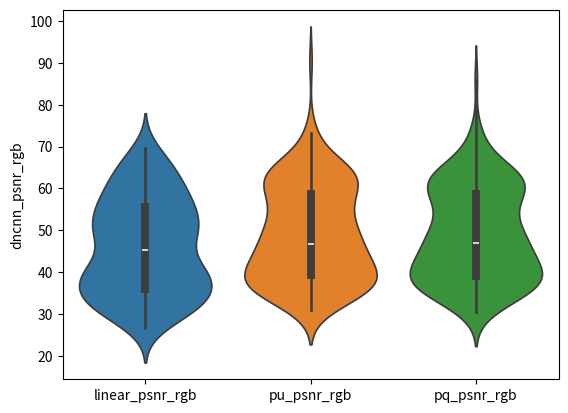
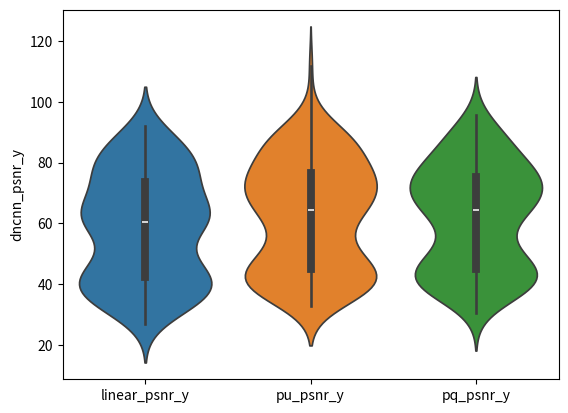
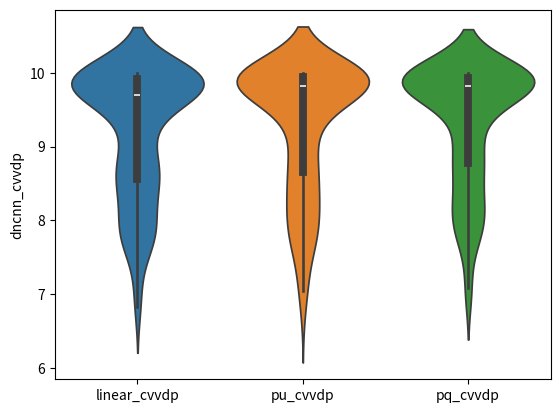
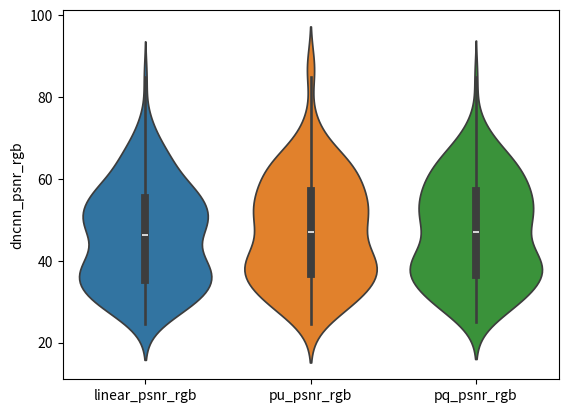
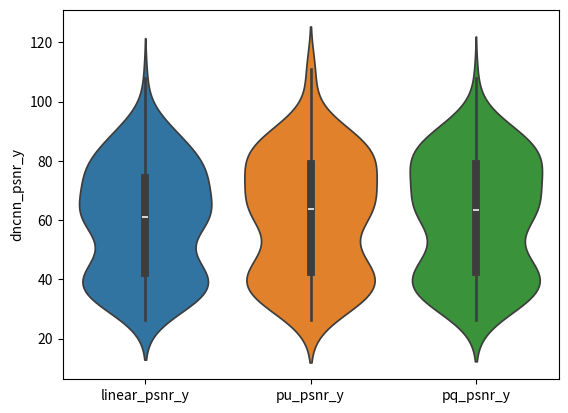
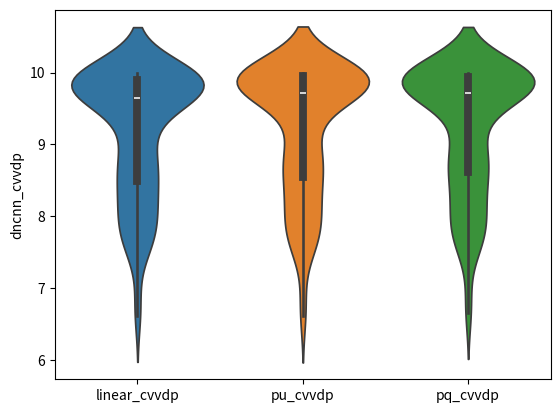

Source code (Python) for these figures, in order:
import scipy.stats as stats
import numpy as np
import seaborn as sns
import pandas as pd
import matplotlib.pyplot as plt



# ********************************************* sadnet *********************************************
if 1:
    navie_psnr_rgb= []
    linear_psnr_rgb= [66.1337, 62.3747, 62.6911, 62.6529, 58.8873, 59.1584, 58.9797, 62.306, 50.0359, 46.6873, 42.2211, 40.2672, 40.3083, 37.6754, 36.0331, 51.0278, 54.6794, 50.2943, 49.9778, 47.5315, 47.4745, 44.4625, 44.3173, 39.6857, 39.3624, 37.5711, 36.0652, 35.0688, 35.7219, 36.4844, 35.4856, 63.7409, 64.2554, 69.6576, 69.7233, 46.557, 42.6841, 42.0009, 41.7064, 59.7572, 59.2126, 62.69, 65.9516, 62.6797, 62.7064, 66.3686, 68.39, 31.9525, 34.0883, 30.6967, 29.1593, 32.9522, 32.8575, 31.797, 30.3538, 66.3032, 61.2062, 58.0915, 57.9527, 55.7365, 56.4045, 49.2303, 49.2202, 39.0727, 43.4779, 33.24, 31.2723, 34.3336, 34.4, 28.9669, 27.8362, 29.4773, 32.2169, 39.1127, 41.9975, 28.7102, 31.0876, 38.2137, 41.3387, 28.7267, 38.6836, 33.7944, 29.9452, 28.6842, 45.9498, 39.1097, 33.0014, 27.9124, 33.515, 34.1722, 33.0476, 26.6742, 34.0539, 34.4364, 34.2783, 38.0939, 36.7346, 33.4748, 32.1084, 41.9633, 39.9018, 39.9542, 41.0158, 43.7801, 54.4851, 49.5031, 49.552, 43.7023, 55.9792, 50.1385, 49.7497, 39.145, 46.5743, 59.8297, 65.9872, 34.5343, 38.219, 46.732, 49.281, 68.0969, 63.8265, 58.1161, 55.5451, 68.1688, 62.8469, 57.9031, 55.4218, 47.5051, 46.4442, 50.15, 50.9933, 47.1826, 46.1844, 50.0801, 51.0244, 55.969, 54.8115, 54.0649, 54.4301, 51.1289, 52.1353, 53.693, 54.2827, 30.4071, 36.1778, 35.0168, 33.6998, 30.3748, 38.5932, 38.8984, 37.7452, 55.5539, 51.6985, 53.04, 55.5514, 51.6974, 53.0414, 58.0915, 58.096, 52.0857, 51.7626, 58.3394, 42.3163, 39.4001, 38.6637, 42.0408, 39.1911, 38.5058]
    log_psnr_rg= []
    pu_psnr_rgb= [90.4258, 64.6282, 64.6693, 64.6693, 64.7097, 64.7285, 64.7276, 64.3422, 51.5447, 48.5109, 43.9204, 42.8499, 43.3755, 39.7231, 37.9129, 53.6231, 53.9699, 50.8662, 50.5784, 48.9527, 47.782, 45.4871, 45.42, 41.1431, 40.3613, 38.5036, 37.2328, 37.1015, 37.3739, 37.5978, 36.6979, 64.1383, 64.5671, 72.84, 72.9779, 46.8241, 43.0023, 42.3248, 42.0154, 60.2427, 59.7415, 63.4927, 66.9224, 62.8125, 62.8536, 66.7188, 68.8067, 32.7122, 35.9518, 32.0569, 31.005, 35.3145, 35.5621, 33.4949, 32.3935, 65.0812, 61.4966, 59.8912, 60.0169, 62.6017, 60.207, 58.6082, 58.682, 43.6317, 45.4185, 41.0937, 40.0131, 39.4263, 37.1438, 35.5907, 35.2406, 33.2581, 35.826, 42.0459, 46.0613, 32.2842, 34.2622, 40.5178, 44.4728, 37.254, 46.6308, 40.7381, 37.3237, 37.1315, 50.107, 44.8573, 40.2927, 33.43, 36.7522, 39.8361, 37.5719, 32.6837, 35.7778, 37.6969, 36.8049, 37.6252, 37.1939, 35.4578, 34.7717, 43.7472, 41.9969, 42.3151, 43.4518, 46.2363, 56.8387, 51.6227, 51.9801, 46.1249, 58.7781, 52.2485, 52.2332, 40.7062, 47.5716, 62.867, 73.2141, 35.6847, 39.8184, 48.6995, 51.8333, 68.5938, 64.5533, 58.7569, 56.0301, 68.5967, 63.2881, 58.3959, 55.8337, 50.3504, 49.0777, 51.0777, 51.4521, 50.2399, 48.9809, 51.042, 51.4516, 56.506, 56.9919, 56.7355, 57.384, 51.7693, 53.5259, 56.1914, 57.1372, 34.6884, 39.237, 37.8252, 37.0399, 33.0458, 39.7841, 40.402, 39.4634, 63.8091, 60.4096, 61.9697, 63.8091, 60.3941, 61.9476, 62.0823, 62.0937, 55.9686, 55.68, 63.6755, 46.4155, 46.0206, 45.2831, 46.1937, 45.7347, 45.0627]
    pq_psnr_rgb= [86.0785, 60.4452, 61.4275, 61.2545, 60.7649, 61.8046, 61.5347, 64.4819, 51.5933, 48.5845, 43.6263, 42.826, 43.4477, 39.6269, 37.7205, 54.1349, 53.1518, 50.4495, 50.188, 49.1204, 47.5822, 45.3684, 45.3047, 41.4139, 40.5276, 38.6011, 37.3302, 37.3391, 37.5674, 37.7013, 36.8048, 64.1383, 64.5671, 72.7795, 72.9154, 46.9892, 43.2285, 42.5488, 42.2224, 60.2502, 59.7349, 63.477, 66.8878, 62.8942, 62.8672, 66.6858, 68.7534, 35.1094, 36.4822, 32.6698, 31.9427, 35.3577, 35.2979, 33.7299, 32.8329, 63.6102, 60.7231, 59.5409, 59.7758, 63.2646, 60.4661, 58.4872, 58.5739, 44.2276, 45.4308, 40.8435, 39.7262, 40.3862, 37.4708, 35.647, 35.3208, 32.8695, 35.4977, 42.0736, 46.3427, 31.7092, 33.6666, 40.3989, 44.4451, 35.9614, 43.7998, 39.38, 36.2716, 36.7412, 50.4631, 43.4919, 41.9717, 31.4747, 38.3963, 40.9428, 38.4135, 30.4343, 36.6579, 37.7565, 37.1404, 39.048, 38.4641, 37.4637, 36.5314, 43.3522, 42.2198, 42.7773, 43.9498, 46.6158, 56.9108, 51.4612, 51.7659, 46.5522, 58.8317, 52.1956, 52.1814, 40.5502, 48.5686, 60.6483, 73.5779, 34.5693, 38.7555, 48.9554, 52.0811, 68.5973, 64.1878, 58.6206, 55.9181, 68.6487, 62.62, 58.0854, 55.6097, 50.0566, 48.1103, 49.5789, 51.642, 49.2947, 47.7898, 50.6443, 51.535, 56.5155, 56.9358, 56.707, 57.3394, 51.7608, 53.5116, 56.1355, 57.0535, 33.9224, 38.1903, 37.9102, 37.4261, 32.9819, 39.806, 40.3269, 39.3586, 65.1269, 61.5467, 63.2526, 65.1269, 61.5467, 63.2526, 62.7861, 62.8265, 57.078, 56.8059, 64.389, 46.9836, 46.3492, 45.6292, 46.7284, 46.0305, 45.3791]
    navie_psnr_y= []
    linear_psnr_y= [73.3635, 81.4155, 80.3826, 78.0358, 67.7263, 69.6938, 68.9987, 73.3737, 71.77, 52.0586, 45.8387, 47.3353, 49.3458, 43.1854, 40.7159, 73.9756, 77.4686, 71.7551, 71.4126, 68.0417, 69.4724, 58.9672, 58.029, 62.6334, 62.3101, 60.5188, 59.0129, 58.0155, 58.6696, 59.4322, 58.4333, 86.6803, 87.2031, 92.1368, 92.1957, 69.5045, 65.6318, 64.9418, 64.6477, 82.695, 82.1509, 85.6297, 88.8943, 85.627, 85.6541, 89.3163, 91.3333, 34.7557, 41.4145, 33.8985, 31.2926, 38.9064, 44.4507, 37.6091, 33.7165, 84.7736, 83.9193, 81.0392, 80.9005, 59.4219, 60.6706, 52.0486, 52.0546, 41.863, 47.5656, 37.8652, 36.4274, 36.3026, 36.8985, 31.1213, 30.2495, 35.1967, 42.8157, 59.3022, 60.6832, 34.7038, 41.5715, 60.1874, 63.2399, 31.5681, 49.2017, 36.9839, 32.349, 30.9049, 61.55, 45.5952, 36.5762, 28.1676, 42.2641, 43.5852, 37.1858, 26.9737, 37.2332, 36.6156, 36.4096, 42.8439, 42.2196, 36.038, 33.8544, 51.4374, 51.6223, 52.7813, 53.3255, 46.4543, 67.8578, 62.1963, 61.0788, 46.3479, 67.7316, 62.696, 61.2281, 44.4596, 52.9517, 65.5385, 70.9888, 38.1362, 42.2511, 51.202, 53.7538, 86.2469, 86.7542, 80.0365, 77.8977, 89.6222, 85.771, 78.8501, 77.5033, 65.5584, 62.9049, 65.2712, 68.9095, 61.0852, 59.5852, 64.3783, 70.6434, 78.9137, 77.7491, 77.0019, 77.3669, 74.0606, 75.0612, 76.6199, 77.2126, 32.2362, 39.629, 37.0117, 35.0956, 33.2123, 43.1781, 43.4388, 42.7029, 64.5989, 60.4734, 61.8157, 64.5988, 60.4733, 61.8157, 81.0392, 81.0437, 75.0334, 74.7103, 81.2872, 43.8496, 41.5628, 40.9142, 43.623, 41.3438, 40.7452]
    log_psnr_y= []
    pu_psnr_y= [111.8217, 87.5759, 87.617, 87.617, 87.6566, 87.6743, 87.6727, 78.7569, 74.4924, 54.5723, 48.9383, 49.4555, 53.2815, 44.9403, 42.7258, 76.5709, 76.916, 73.7294, 73.446, 71.8702, 70.666, 64.7392, 64.4487, 64.0909, 63.309, 61.4513, 60.1805, 60.0479, 60.3216, 60.5456, 59.6456, 87.0827, 87.5148, 95.7877, 95.9256, 69.7717, 65.9501, 65.2715, 64.9622, 83.1864, 82.6849, 86.4371, 89.8701, 85.7598, 85.8013, 89.6665, 91.7544, 35.8859, 42.5216, 36.7373, 34.3551, 41.4526, 48.1369, 40.1459, 36.9694, 72.9494, 69.8531, 72.6494, 75.9081, 64.7868, 63.9644, 63.3882, 63.5797, 46.6601, 49.531, 42.9867, 41.5822, 42.5355, 40.3845, 37.4824, 36.9128, 38.4672, 46.2552, 64.0717, 67.2273, 37.7325, 44.7058, 63.2755, 67.2943, 39.6698, 55.5541, 42.1952, 38.1857, 39.1645, 72.3403, 48.3519, 41.3362, 33.6118, 40.2256, 49.0168, 39.3176, 32.8148, 37.0599, 38.8779, 37.6277, 41.919, 41.6893, 37.9249, 36.6615, 56.7305, 56.1022, 56.3543, 57.0774, 47.9287, 76.2679, 68.0696, 68.002, 47.806, 77.2192, 68.1576, 67.4755, 45.3512, 54.8939, 75.2057, 89.5212, 38.8186, 43.2758, 53.0332, 56.7528, 91.5382, 87.4925, 81.6844, 78.9658, 91.5438, 86.2303, 81.337, 78.7765, 73.2771, 71.9007, 73.0618, 73.3594, 68.3675, 68.1424, 72.8836, 73.3591, 79.4523, 79.9393, 79.6813, 80.3295, 74.7079, 76.4617, 79.1278, 80.0792, 36.6504, 42.3414, 39.7828, 38.5375, 35.7267, 44.6051, 46.0118, 45.1207, 72.74, 68.5244, 70.0727, 72.74, 68.5186, 70.0643, 85.03, 85.0414, 78.9163, 78.6277, 86.6232, 48.0147, 47.7607, 47.2242, 47.8345, 47.5273, 47.0483]
    pq_psnr_y= [92.2956, 74.906, 78.8072, 75.3781, 75.0067, 78.7825, 75.0543, 78.7813, 74.5411, 54.5694, 48.945, 49.4375, 53.2791, 44.8505, 42.645, 77.0826, 76.0984, 73.3222, 73.0642, 71.7813, 70.469, 64.8114, 64.5171, 64.3616, 63.4753, 61.5488, 60.2779, 60.2854, 60.5151, 60.649, 59.7525, 87.0827, 87.5148, 95.6745, 95.8088, 69.9368, 66.1762, 65.4959, 65.1695, 83.1939, 82.6782, 86.4214, 89.8355, 85.8415, 85.815, 89.6335, 91.7011, 38.8208, 44.1156, 38.1799, 36.1936, 41.0192, 47.4497, 40.7712, 37.6748, 68.1595, 66.837, 69.8194, 72.3796, 64.9828, 63.9854, 63.2807, 63.4664, 47.0058, 49.2136, 42.4307, 41.0125, 43.4595, 39.8183, 37.0479, 36.5529, 36.7555, 44.6411, 64.1708, 67.5379, 35.9159, 42.5341, 63.1488, 67.2631, 37.301, 55.0826, 41.1296, 36.9533, 37.4135, 72.8415, 49.0865, 44.3188, 31.6064, 44.6021, 50.0292, 40.1665, 30.4854, 38.6973, 38.8927, 38.1675, 45.2891, 45.0255, 41.0204, 39.3488, 54.8638, 56.3265, 57.3284, 58.0246, 48.1556, 75.8657, 68.0119, 67.7228, 47.9287, 76.6159, 68.1982, 67.1034, 45.4164, 56.9204, 66.9297, 89.6453, 37.9739, 42.6035, 53.2258, 56.645, 91.545, 87.1288, 81.5608, 78.8605, 91.5964, 85.5631, 81.0269, 78.5528, 73.0037, 71.0567, 71.8217, 73.5086, 72.2398, 70.7303, 72.7041, 73.4246, 79.4618, 79.8832, 79.6517, 80.2837, 74.6994, 76.4474, 79.0718, 79.921, 37.3594, 42.7728, 40.8918, 39.9364, 35.5963, 44.584, 45.2399, 44.4379, 72.0745, 68.2181, 70.0378, 72.0745, 68.2181, 70.0378, 85.7338, 85.7742, 80.0258, 79.7536, 87.3367, 48.787, 47.998, 47.5124, 48.5585, 47.7319, 47.2995]
    navie_cvvdp= []
    linear_cvvdp= [9.907, 9.9672, 9.9573, 9.9473, 9.8809, 9.8577, 9.8913, 9.8748, 9.8874, 9.9171, 9.1828, 8.7701, 8.7901, 9.0154, 8.344, 8.0151, 9.8331, 9.9143, 9.899, 9.8952, 9.8192, 9.8892, 9.6307, 9.5881, 9.7863, 9.8196, 9.8319, 9.8125, 9.6912, 9.7303, 9.7903, 9.786, 9.9896, 9.9904, 9.9958, 9.996, 9.9053, 9.8642, 9.855, 9.8528, 9.9812, 9.9795, 9.9872, 9.9929, 9.9861, 9.9862, 9.9916, 9.9939, 7.7599, 8.5434, 7.7518, 7.368, 8.0326, 8.7081, 8.0787, 7.63, 9.9693, 9.9696, 9.96, 9.9606, 9.5874, 9.6078, 9.3654, 9.3656, 8.4165, 8.7964, 7.9338, 7.7613, 7.753, 8.0592, 7.0629, 6.8771, 8.0668, 8.8305, 9.674, 9.6999, 7.9076, 8.6843, 9.6983, 9.7902, 7.7413, 9.2649, 8.3479, 7.8361, 7.8527, 9.6841, 8.9077, 8.4456, 7.5112, 8.5738, 8.7643, 8.3435, 6.9199, 7.6929, 7.7083, 7.6433, 8.5673, 8.5054, 8.0673, 7.8789, 9.2714, 9.2087, 9.25, 9.2621, 8.7745, 9.8131, 9.6458, 9.6392, 8.7612, 9.8128, 9.651, 9.6367, 8.7271, 9.3066, 9.79, 9.8908, 7.8022, 8.1625, 9.0231, 9.235, 9.9769, 9.984, 9.9547, 9.9422, 9.9891, 9.9849, 9.9351, 9.9341, 9.8147, 9.7704, 9.7985, 9.8361, 9.718, 9.6862, 9.7871, 9.8576, 9.9667, 9.9705, 9.9675, 9.9692, 9.9481, 9.9562, 9.9638, 9.9669, 7.5564, 8.4273, 8.0907, 7.9228, 6.8278, 8.407, 8.6125, 8.4831, 9.8018, 9.7189, 9.7449, 9.8018, 9.7189, 9.7449, 9.9511, 9.9508, 9.9987, 9.915, 9.9121, 9.9333, 8.875, 8.6236, 8.5597, 8.8527, 8.5974, 8.5385]
    log_cvvdp= []
    pu_cvvdp= [9.9997, 9.9884, 9.9884, 9.9884, 9.9228, 9.9885, 9.9885, 9.9885, 9.8909, 9.9493, 9.2227, 8.8249, 8.8163, 9.1199, 8.3831, 8.0589, 9.899, 9.8967, 9.8963, 9.8952, 9.8973, 9.8903, 9.7121, 9.6999, 9.8595, 9.8672, 9.8538, 9.8343, 9.8029, 9.8225, 9.842, 9.8271, 9.9897, 9.9904, 9.9973, 9.9976, 9.9129, 9.8755, 9.8658, 9.8622, 9.9813, 9.9792, 9.9866, 9.9921, 9.9859, 9.9856, 9.9909, 9.9934, 7.6731, 8.5443, 7.6577, 7.2129, 8.3323, 9.1305, 8.175, 7.6603, 9.9078, 9.8862, 9.9144, 9.9371, 9.6199, 9.6278, 9.6018, 9.6019, 8.7637, 8.8778, 8.0789, 7.9281, 8.3997, 7.913, 7.1859, 7.0601, 8.3178, 8.9109, 9.7369, 9.7939, 8.1453, 8.7979, 9.7381, 9.8561, 7.7849, 9.4338, 8.3467, 7.7004, 7.6965, 9.9374, 8.9686, 8.2481, 7.0982, 8.1377, 9.0135, 8.0532, 6.7036, 7.5, 7.9531, 7.6629, 8.5135, 8.5552, 7.9576, 7.7121, 9.5448, 9.6168, 9.5983, 9.6148, 8.7451, 9.933, 9.834, 9.813, 8.7296, 9.9384, 9.8342, 9.7861, 8.6402, 9.2405, 9.8631, 9.9845, 7.7913, 8.168, 9.0345, 9.273, 9.9909, 9.9848, 9.9659, 9.9468, 9.9909, 9.9839, 9.9655, 9.9471, 9.9087, 9.8996, 9.8654, 9.8656, 9.7372, 9.7431, 9.862, 9.8659, 9.9638, 9.9717, 9.9707, 9.9733, 9.9464, 9.9563, 9.9667, 9.9709, 7.5445, 8.4523, 8.1281, 7.9449, 7.0443, 8.5155, 8.7271, 8.5967, 9.9229, 9.8876, 9.9001, 9.9229, 9.8876, 9.9001, 9.9866, 9.9866, 10.0, 9.9669, 9.9653, 9.9861, 9.4096, 9.4374, 9.4324, 9.4016, 9.4268, 9.4258]
    pq_cvvdp= [9.9826, 9.9241, 9.947, 9.9169, 10.0, 9.9269, 9.9521, 9.9112, 9.8909, 9.9417, 9.2254, 8.8276, 8.8177, 9.1159, 8.366, 8.047, 9.9318, 9.8625, 9.8627, 9.8619, 9.917, 9.8703, 9.7176, 9.7045, 9.8667, 9.8749, 9.858, 9.8393, 9.814, 9.8331, 9.8471, 9.8324, 9.9897, 9.9904, 9.9973, 9.9976, 9.9162, 9.8816, 9.8711, 9.8662, 9.9814, 9.9792, 9.9865, 9.9921, 9.9862, 9.9857, 9.9909, 9.9934, 7.9413, 8.7296, 7.8616, 7.4511, 8.2788, 9.0463, 8.2767, 7.7995, 9.8693, 9.8559, 9.8855, 9.9108, 9.6206, 9.6279, 9.6016, 9.6016, 8.7902, 8.8814, 8.018, 7.8695, 8.4386, 7.8204, 7.0918, 6.9776, 8.2657, 9.0235, 9.7429, 9.8054, 8.0774, 8.8557, 9.7345, 9.8415, 7.9752, 9.6709, 8.4405, 8.0196, 8.1162, 9.9396, 9.0771, 8.7825, 7.525, 8.5352, 9.0493, 8.3395, 7.0394, 7.7914, 7.9566, 7.7926, 8.8695, 8.8796, 8.2657, 8.0578, 9.3545, 9.5792, 9.6535, 9.672, 8.771, 9.9353, 9.8335, 9.7939, 8.7497, 9.9391, 9.8371, 9.7636, 8.7937, 9.3589, 9.6924, 9.9845, 7.7431, 8.1318, 9.0446, 9.2602, 9.9909, 9.9789, 9.9647, 9.951, 9.991, 9.9748, 9.9617, 9.9478, 9.8823, 9.8248, 9.8232, 9.864, 9.8497, 9.8206, 9.8488, 9.8631, 9.966, 9.9724, 9.9716, 9.9742, 9.9473, 9.9569, 9.9671, 9.9708, 7.6374, 8.4977, 8.1708, 7.9905, 6.9791, 8.4922, 8.6977, 8.5578, 9.9184, 9.8843, 9.8989, 9.9184, 9.8843, 9.8989, 9.9886, 9.9886, 10.0, 9.9759, 9.9751, 9.9883, 9.4923, 9.4556, 9.4497, 9.4813, 9.4439, 9.4416]


    # print(len(linear_psnr_rgb), len(pu_psnr_rgb), len(pq_psnr_rgb))

    # Perform t-test
    t_statistic, p_value = stats.ttest_ind(linear_psnr_rgb, pq_psnr_rgb)
    print('t statistic:', t_statistic)
    print('p value:', p_value)

    navie_psnr_rgb = np.array(navie_psnr_rgb)
    linear_psnr_rgb = np.array(linear_psnr_rgb)
    pu_psnr_rgb = np.array(pu_psnr_rgb)
    pq_psnr_rgb = np.array(pq_psnr_rgb)
    print(np.mean(linear_psnr_rgb), np.mean(pu_psnr_rgb), np.mean(pq_psnr_rgb))
    psnr_rgb_df = pd.DataFrame({'linear_psnr_rgb': linear_psnr_rgb, 'pu_psnr_rgb': pu_psnr_rgb, 'pq_psnr_rgb': pq_psnr_rgb})


    navie_psnr_y = np.array(navie_psnr_y)
    linear_psnr_y = np.array(linear_psnr_y)
    pu_psnr_y = np.array(pu_psnr_y)
    pq_psnr_y = np.array(pq_psnr_y)
    print(np.mean(linear_psnr_y), np.mean(pu_psnr_y), np.mean(pq_psnr_y))
    psnr_y_df = pd.DataFrame({ 'linear_psnr_y': linear_psnr_y, 'pu_psnr_y': pu_psnr_y, 'pq_psnr_y': pq_psnr_y})

    navie_cvvdp = np.array(navie_cvvdp)
    linear_cvvdp = np.array(linear_cvvdp)
    pu_cvvdp = np.array(pu_cvvdp)
    pq_cvvdp = np.array(pq_cvvdp)
    print(np.mean(linear_cvvdp), np.mean(pu_cvvdp), np.mean(pq_cvvdp))
    cvvdp_df = pd.DataFrame({'linear_cvvdp': linear_cvvdp, 'pu_cvvdp': pu_cvvdp, 'pq_cvvdp': pq_cvvdp})


    sns.violinplot(data=psnr_rgb_df)
    plt.ylabel('dncnn_psnr_rgb')
    plt.savefig('dncnn_psnr_rgb.png')
    plt.clf()

    sns.violinplot(data=psnr_y_df)
    plt.ylabel('dncnn_psnr_y')
    plt.savefig('dncnn_psnr_y.png')
    plt.clf()

    sns.violinplot(data=cvvdp_df)
    plt.ylabel('dncnn_cvvdp')
    plt.savefig('dncnn_cvvdp.png')
    plt.clf()

# ********************************************* dncnn *********************************************
if 1:
    navie_psnr_rgb= []
    linear_psnr_rgb= [52.0862, 53.1603, 53.6362, 53.284, 47.0247, 47.5768, 47.5879, 47.4896, 64.4414, 50.1434, 47.724, 43.5749, 42.7149, 43.1254, 39.4738, 37.6752, 50.724, 54.6881, 51.1982, 50.8934, 47.7364, 47.9437, 45.5775, 45.5092, 38.8072, 38.4697, 36.5685, 34.9316, 33.9772, 34.6701, 35.4747, 34.37, 64.1383, 64.5671, 72.84, 72.9779, 46.2247, 42.3475, 41.6976, 41.4554, 60.2427, 59.7282, 63.477, 66.9224, 62.826, 62.84, 66.6858, 68.7534, 32.1425, 35.0221, 30.6763, 28.7189, 34.059, 34.1414, 32.2707, 30.2564, 66.5023, 61.189, 58.0779, 57.9483, 61.5771, 58.8861, 56.1087, 56.0994, 37.4827, 42.2749, 29.8559, 27.6874, 32.4116, 31.7002, 25.794, 24.5683, 27.5912, 29.6884, 36.1454, 38.8371, 26.8992, 28.8988, 35.4985, 38.4361, 27.575, 38.5743, 32.9128, 28.8264, 27.4702, 47.6401, 38.614, 31.8963, 27.2037, 31.6347, 32.2693, 31.6604, 25.9891, 33.0689, 33.4567, 33.3395, 40.4014, 37.5637, 33.2894, 31.7374, 42.0891, 39.4156, 39.1839, 40.2987, 46.8052, 55.3961, 49.7058, 50.0612, 46.7255, 57.0949, 50.2649, 50.3611, 39.7353, 48.6061, 64.9085, 73.4199, 34.4661, 38.6318, 49.3577, 53.4661, 68.5973, 64.5144, 58.7728, 56.0357, 68.5973, 63.5359, 58.4896, 55.8827, 46.4219, 45.604, 49.6322, 50.3804, 46.413, 45.5962, 49.4056, 50.1253, 56.4997, 56.9638, 56.6865, 57.3271, 51.7682, 53.5101, 56.1452, 57.0798, 29.2256, 35.1429, 33.9651, 32.5153, 29.3727, 38.1057, 38.4853, 37.2542, 54.866, 51.0547, 52.4273, 54.866, 51.0547, 52.4273, 56.2569, 56.2659, 84.8812, 50.3911, 50.0212, 56.7089, 41.7614, 38.6702, 38.0077, 41.4803, 38.4659, 37.8524]
    log_psnr_rg= []
    pu_psnr_rgb= [87.8915, 63.2825, 63.2976, 63.2976, 87.8915, 63.2825, 63.2952, 63.2952, 64.4225, 50.3703, 47.9048, 43.5993, 42.7534, 43.1968, 39.5134, 37.688, 54.2348, 53.5876, 50.6813, 50.4098, 49.153, 47.6907, 45.4356, 45.3707, 40.4293, 39.8445, 38.0008, 36.7057, 36.3649, 36.7517, 37.1027, 36.1836, 64.1383, 64.5671, 72.84, 72.9779, 46.487, 42.6316, 41.9671, 41.68, 60.2502, 59.7415, 63.4927, 66.9224, 62.826, 62.8536, 66.7188, 68.8067, 32.1979, 36.0601, 30.9967, 28.868, 34.2399, 35.2068, 32.8852, 30.5321, 66.653, 61.217, 58.1464, 58.0148, 63.0621, 59.7383, 57.2325, 57.1266, 37.4827, 42.2753, 29.8563, 27.6877, 32.4116, 31.7005, 25.7941, 24.5684, 29.4387, 32.4799, 41.6196, 45.5604, 28.4459, 31.2125, 40.0994, 44.1335, 27.5745, 38.574, 32.912, 28.8257, 27.4698, 47.6414, 38.6134, 31.8957, 27.3083, 35.1934, 35.9813, 33.9391, 25.9967, 34.5684, 35.08, 34.842, 41.3732, 38.5916, 33.7747, 32.0135, 43.4333, 40.2758, 40.3071, 41.3075, 46.8724, 55.6635, 50.5835, 50.997, 46.7963, 57.5239, 51.2674, 51.3479, 39.7408, 48.6398, 64.9189, 73.5779, 34.464, 38.6389, 49.4208, 53.625, 68.5973, 64.5144, 58.7728, 56.0357, 68.5973, 63.4883, 58.4747, 55.8745, 48.1607, 47.2026, 50.7328, 51.2701, 48.1506, 47.1947, 50.7164, 51.2672, 56.4997, 56.9884, 56.7234, 57.3699, 51.7682, 53.5228, 56.1807, 57.1239, 29.226, 35.1437, 33.9658, 32.5158, 29.3728, 38.1059, 38.4857, 37.2545, 55.1522, 51.3143, 52.6619, 55.1522, 51.3143, 52.6619, 58.9207, 58.9373, 84.8812, 52.9015, 52.6011, 59.5093, 41.9693, 40.4736, 39.4321, 41.6853, 40.1788, 39.223]
    pq_psnr_rgb= [68.3976, 62.5007, 62.4384, 62.4261, 68.8606, 62.5259, 62.4365, 62.4241, 64.4225, 50.3495, 47.8922, 43.5993, 42.7534, 43.1927, 39.5115, 37.688, 54.7046, 53.5093, 50.637, 50.3658, 49.2952, 47.6679, 45.4204, 45.3547, 39.8586, 39.3115, 37.6031, 36.3113, 35.8095, 36.1697, 36.6664, 35.7777, 64.1383, 64.5671, 72.84, 72.9779, 46.3639, 42.4776, 41.8314, 41.5689, 60.2502, 59.7415, 63.4927, 66.9224, 62.826, 62.8536, 66.7188, 68.8067, 32.2206, 36.1385, 31.0179, 28.8719, 34.2799, 35.2794, 32.9237, 30.5413, 66.653, 61.2357, 58.1787, 58.0417, 63.0621, 59.7516, 57.2587, 57.1485, 37.6406, 42.5189, 30.0644, 27.8537, 32.7127, 32.1812, 26.2331, 24.9767, 29.24, 32.2673, 41.342, 44.9948, 28.3117, 31.0304, 39.8554, 43.7071, 27.5779, 38.5746, 32.9165, 28.8316, 27.4744, 47.643, 38.6177, 31.9021, 27.357, 35.7366, 36.6231, 34.3093, 26.0435, 34.6996, 35.2086, 34.9368, 41.4054, 38.6628, 33.7719, 32.0069, 43.4537, 40.329, 40.2787, 41.2308, 46.8735, 55.7053, 50.6322, 51.0398, 46.797, 57.5599, 51.3169, 51.3953, 39.7409, 48.6397, 64.8971, 73.4199, 34.4641, 38.639, 49.4204, 53.6234, 68.5973, 64.5144, 58.7728, 56.0357, 68.5973, 63.5518, 58.4946, 55.8854, 48.2437, 47.2751, 50.742, 51.2522, 48.2334, 47.2666, 50.7255, 51.2493, 56.4997, 56.9884, 56.7234, 57.3699, 51.7682, 53.5228, 56.1807, 57.1239, 29.3856, 35.2828, 34.129, 32.6895, 29.4625, 38.1288, 38.5511, 37.3113, 55.3995, 51.6271, 53.0004, 55.3995, 51.6271, 53.0004, 57.7421, 57.7547, 84.8812, 51.7027, 51.3488, 58.5063, 42.2814, 40.7799, 39.6714, 42.0071, 40.4819, 39.4611]
    navie_psnr_y= []
    linear_psnr_y= [70.0158, 74.1061, 72.6683, 72.2083, 59.2747, 60.6689, 60.9701, 60.828, 78.7715, 73.0911, 54.3359, 48.8328, 49.2959, 53.0675, 44.772, 42.5813, 73.6717, 77.6339, 74.0496, 73.7502, 70.6611, 70.8253, 64.9026, 64.6016, 61.7549, 61.4174, 59.5163, 57.8793, 56.9243, 57.6178, 58.4225, 57.3178, 87.0827, 87.5148, 95.7877, 95.9256, 69.1724, 65.2952, 64.6451, 64.4029, 83.1864, 82.6716, 86.4214, 89.8701, 85.7733, 85.7877, 89.6335, 91.7011, 34.4066, 42.0135, 33.3584, 30.5065, 38.7552, 44.8601, 37.1425, 33.0771, 89.442, 84.1368, 81.0256, 80.8961, 63.925, 63.1392, 61.2897, 61.5387, 40.7908, 46.8238, 36.0887, 34.6723, 34.657, 34.649, 28.9016, 28.0279, 34.2245, 41.9293, 58.7663, 61.2608, 33.7611, 40.7423, 58.3756, 61.3518, 30.7759, 50.3533, 36.2939, 31.4874, 29.9719, 69.199, 45.6357, 35.6954, 27.661, 40.6995, 41.7505, 36.5658, 26.4431, 36.8586, 36.2846, 36.099, 45.0106, 43.4761, 35.6581, 33.2793, 53.6434, 52.0578, 52.9445, 53.3928, 48.0941, 74.0355, 64.6215, 64.6244, 47.9976, 74.6126, 64.7791, 64.4942, 45.0946, 57.1887, 80.0924, 89.6124, 37.9742, 42.5983, 53.5429, 57.869, 91.545, 87.4549, 81.7133, 78.9783, 91.545, 86.4778, 81.4306, 78.8254, 69.3641, 68.5466, 71.8687, 72.4953, 69.2027, 68.4092, 71.6692, 72.2834, 79.446, 79.9112, 79.6327, 80.2731, 74.7069, 76.4459, 79.0821, 80.0223, 31.3558, 39.0716, 36.287, 34.2023, 32.6179, 42.8172, 42.7509, 42.0275, 63.9673, 59.8898, 61.266, 63.9673, 59.8898, 61.266, 79.2046, 79.2136, 107.8289, 73.3388, 72.9689, 79.6566, 43.2389, 40.7737, 40.1867, 43.0097, 40.5574, 40.0185]
    log_psnr_y= []
    pu_psnr_y= [110.8392, 86.2303, 86.2453, 86.2453, 110.8392, 86.2303, 86.2416, 86.2416, 78.7722, 73.318, 54.5423, 48.9402, 49.4427, 53.2842, 44.847, 42.641, 77.1825, 76.5339, 73.5499, 73.2822, 72.0691, 70.576, 64.8419, 64.5455, 63.377, 62.7922, 60.9485, 59.6534, 59.3115, 59.6994, 60.0504, 59.1313, 87.0827, 87.5148, 95.7877, 95.9256, 69.4346, 65.5793, 64.9146, 64.6274, 83.1939, 82.6849, 86.4371, 89.8701, 85.7733, 85.8013, 89.6665, 91.7544, 34.4072, 42.0413, 33.3607, 30.5066, 38.7948, 45.9338, 37.297, 33.1068, 89.6007, 84.1647, 81.0941, 80.9626, 65.0249, 64.5061, 63.7868, 63.7908, 40.7908, 46.8239, 36.0888, 34.6723, 34.657, 34.649, 28.9016, 28.028, 34.2595, 42.1078, 63.51, 66.4588, 33.7929, 40.8836, 62.8463, 66.9635, 30.7755, 50.3532, 36.2935, 31.4871, 29.9717, 69.2, 45.6353, 35.6952, 27.6738, 43.7208, 45.3854, 37.2231, 26.444, 37.2092, 36.5832, 36.3739, 45.2165, 44.1539, 35.7547, 33.3345, 55.396, 53.1704, 53.4465, 53.8718, 48.1582, 74.6038, 65.8812, 65.9902, 48.0604, 75.2763, 65.9913, 65.7147, 45.1216, 57.3504, 80.1003, 89.6453, 37.9797, 42.6199, 53.678, 58.2429, 91.545, 87.4549, 81.7133, 78.9783, 91.545, 86.4303, 81.4157, 78.8172, 71.1084, 70.1496, 72.784, 73.216, 71.0969, 70.1364, 72.7628, 73.2134, 79.446, 79.9358, 79.6699, 80.3162, 74.7069, 76.4586, 79.1177, 80.0666, 31.3559, 39.0717, 36.2872, 34.2024, 32.6179, 42.8172, 42.7513, 42.0278, 63.9788, 59.8996, 61.2749, 63.9788, 59.8996, 61.2749, 81.8685, 81.885, 107.8289, 75.8492, 75.5488, 82.457, 43.4038, 41.9429, 41.0991, 43.1666, 41.6686, 40.8979]
    pq_psnr_y= [91.3453, 85.4485, 85.3862, 85.3738, 91.8083, 85.4736, 85.3831, 85.3708, 78.7722, 73.2973, 54.542, 48.9402, 49.4427, 53.284, 44.8469, 42.641, 77.6523, 76.4556, 73.5063, 73.2389, 72.2103, 70.5536, 64.8351, 64.5388, 62.8063, 62.2592, 60.5508, 59.2591, 58.7563, 59.1174, 59.6142, 58.7254, 87.0827, 87.5148, 95.7877, 95.9256, 69.3116, 65.4253, 64.7789, 64.5163, 83.1939, 82.6849, 86.4371, 89.8701, 85.7733, 85.8013, 89.6665, 91.7544, 34.4074, 42.0435, 33.3611, 30.5067, 38.805, 45.9303, 37.2962, 33.1085, 89.6007, 84.1834, 81.1265, 80.9895, 65.0249, 64.5063, 63.7874, 63.7914, 40.8428, 46.8882, 36.1731, 34.7448, 34.732, 34.7447, 28.9966, 28.1197, 34.2565, 42.0977, 63.2909, 66.0974, 33.7907, 40.875, 62.613, 66.548, 30.7764, 50.3535, 36.2945, 31.4884, 29.9727, 69.2011, 45.6365, 35.6966, 27.6821, 44.1417, 46.0033, 37.3087, 26.452, 37.2352, 36.6047, 36.3901, 45.2246, 44.2733, 35.7808, 33.3496, 55.4797, 53.224, 53.7556, 54.2342, 48.1583, 74.7976, 66.0479, 66.1348, 48.0604, 75.4945, 66.1611, 65.8504, 45.1216, 57.3504, 80.0966, 89.6124, 37.9797, 42.6199, 53.678, 58.2428, 91.545, 87.4549, 81.7133, 78.9783, 91.545, 86.4938, 81.4356, 78.8282, 71.1914, 70.222, 72.7915, 73.2017, 71.1797, 70.2083, 72.7703, 73.1992, 79.446, 79.9358, 79.6699, 80.3162, 74.7069, 76.4586, 79.1177, 80.0666, 31.3864, 39.0996, 36.3162, 34.2319, 32.6399, 42.8247, 42.7742, 42.0484, 63.9881, 59.9116, 61.2883, 63.9881, 59.9116, 61.2883, 80.6898, 80.7024, 107.8289, 74.6504, 74.2965, 81.454, 43.4565, 42.0485, 41.1884, 43.2184, 41.76, 40.9767]
    navie_cvvdp= []
    linear_cvvdp= [9.87, 9.9232, 9.8778, 9.8748, 9.6217, 9.6709, 9.6744, 9.666, 9.8909, 9.9354, 9.2159, 8.8219, 8.8126, 9.1101, 8.3632, 8.0443, 9.8128, 9.8988, 9.897, 9.897, 9.8119, 9.8981, 9.7197, 9.7065, 9.653, 9.709, 9.7105, 9.6786, 9.4689, 9.5424, 9.6427, 9.6337, 9.9897, 9.9904, 9.9973, 9.9976, 9.8672, 9.813, 9.8006, 9.8022, 9.9814, 9.9793, 9.9866, 9.9921, 9.9859, 9.9856, 9.9909, 9.9934, 7.9436, 8.7377, 7.8653, 7.4392, 7.9159, 8.6417, 8.0159, 7.5821, 9.9844, 9.9726, 9.9597, 9.9605, 9.6076, 9.6097, 9.5606, 9.5648, 8.2724, 8.6706, 7.739, 7.6205, 7.501, 7.8124, 6.7053, 6.6064, 7.9854, 8.9593, 9.5861, 9.6441, 7.8119, 8.7791, 9.5719, 9.6635, 7.7673, 9.6638, 8.3499, 7.9102, 7.9598, 9.895, 8.9653, 8.7976, 7.5189, 8.3714, 8.4954, 8.234, 6.9018, 7.6443, 7.6541, 7.597, 8.9177, 8.6723, 8.1889, 8.0024, 9.337, 9.084, 9.0961, 9.1053, 8.7666, 9.8445, 9.6266, 9.6286, 8.7559, 9.847, 9.627, 9.6216, 8.7898, 9.4019, 9.9353, 9.9845, 7.7524, 8.1378, 9.0757, 9.3292, 9.9909, 9.9838, 9.9656, 9.9465, 9.9909, 9.9831, 9.9652, 9.9466, 9.7935, 9.7888, 9.8515, 9.855, 9.7955, 9.7901, 9.8485, 9.8518, 9.9633, 9.9717, 9.9705, 9.9731, 9.9455, 9.9563, 9.9665, 9.9707, 7.5258, 8.497, 8.0839, 7.8988, 6.6463, 8.3294, 8.4934, 8.3569, 9.7857, 9.6974, 9.7269, 9.7857, 9.6974, 9.7269, 9.8946, 9.8936, 9.9987, 9.8387, 9.8302, 9.8864, 8.7564, 8.465, 8.4008, 8.7312, 8.4357, 8.3768]
    log_cvvdp= []
    pu_cvvdp= [9.9998, 9.9774, 9.9774, 9.9774, 9.9998, 9.9801, 9.9801, 9.9801, 9.8909, 9.9394, 9.2228, 8.8281, 8.8189, 9.1194, 8.3667, 8.047, 9.9249, 9.8941, 9.8928, 9.8921, 9.913, 9.8869, 9.7183, 9.7052, 9.8026, 9.8208, 9.8043, 9.7809, 9.7298, 9.7583, 9.7861, 9.7693, 9.9897, 9.9904, 9.9973, 9.9976, 9.8963, 9.8538, 9.8406, 9.8364, 9.9812, 9.9792, 9.9866, 9.9921, 9.9859, 9.9856, 9.9909, 9.9934, 7.9441, 8.7411, 7.8667, 7.4406, 7.9354, 8.8833, 8.1181, 7.6247, 9.9861, 9.9735, 9.9621, 9.963, 9.6206, 9.6288, 9.6025, 9.6022, 8.2724, 8.6706, 7.739, 7.6206, 7.501, 7.8124, 6.7053, 6.6064, 7.9897, 8.9684, 9.6864, 9.7096, 7.8155, 8.7869, 9.7131, 9.8369, 7.7673, 9.6638, 8.35, 7.9103, 7.9597, 9.8951, 8.9653, 8.7976, 7.5198, 8.3815, 8.5294, 8.2667, 6.9044, 7.653, 7.6611, 7.6011, 8.9489, 8.7841, 8.2312, 8.0359, 9.4974, 9.1413, 9.1147, 9.1186, 8.7687, 9.8891, 9.6962, 9.692, 8.7581, 9.8895, 9.6978, 9.6836, 8.7938, 9.4064, 9.9354, 9.9845, 7.7531, 8.1395, 9.0799, 9.3369, 9.9909, 9.9838, 9.9656, 9.9465, 9.9909, 9.9829, 9.9651, 9.9466, 9.8679, 9.8603, 9.8645, 9.8655, 9.8673, 9.8598, 9.8652, 9.8664, 9.9633, 9.9717, 9.9706, 9.9731, 9.9455, 9.9563, 9.9665, 9.9707, 7.5257, 8.4969, 8.0839, 7.8988, 6.6463, 8.3294, 8.4934, 8.3568, 9.786, 9.6978, 9.7274, 9.786, 9.6978, 9.7274, 9.9501, 9.9501, 9.9987, 9.9255, 9.9214, 9.9506, 8.7842, 8.6306, 8.533, 8.7579, 8.599, 8.509]
    pq_cvvdp= [9.9972, 9.9773, 9.9773, 9.9773, 9.9972, 9.9799, 9.9798, 9.9798, 9.8909, 9.9357, 9.2228, 8.8281, 8.8189, 9.1193, 8.3667, 8.047, 9.927, 9.8786, 9.8792, 9.8775, 9.9144, 9.8709, 9.7167, 9.7036, 9.7578, 9.7746, 9.7562, 9.7275, 9.6701, 9.6975, 9.7304, 9.7114, 9.9897, 9.9904, 9.9973, 9.9976, 9.8874, 9.8364, 9.8241, 9.822, 9.9812, 9.9792, 9.9866, 9.9921, 9.9859, 9.9856, 9.9909, 9.9934, 7.9442, 8.7424, 7.8673, 7.4408, 7.9492, 8.9436, 8.1313, 7.6329, 9.9858, 9.9737, 9.9624, 9.9634, 9.6206, 9.6288, 9.6025, 9.6022, 8.2801, 8.679, 7.7633, 7.6446, 7.5173, 7.8367, 6.7484, 6.6503, 7.9884, 8.9677, 9.6851, 9.7088, 7.8148, 8.7872, 9.709, 9.82, 7.7674, 9.6638, 8.3502, 7.9105, 7.9599, 9.895, 8.9654, 8.7977, 7.5248, 8.4498, 8.6077, 8.3081, 6.9083, 7.6651, 7.6721, 7.61, 8.9509, 8.81, 8.2521, 8.0532, 9.5055, 9.1486, 9.1354, 9.14, 8.7687, 9.8956, 9.7204, 9.7136, 8.7581, 9.8967, 9.7217, 9.7033, 8.7938, 9.4064, 9.9354, 9.9845, 7.7531, 8.1395, 9.0799, 9.3369, 9.9909, 9.9838, 9.9656, 9.9465, 9.9909, 9.9831, 9.9652, 9.9466, 9.8588, 9.852, 9.8643, 9.8652, 9.8575, 9.851, 9.865, 9.866, 9.9633, 9.9717, 9.9706, 9.9731, 9.9455, 9.9563, 9.9665, 9.9707, 7.5355, 8.5019, 8.091, 7.907, 6.6545, 8.3304, 8.4975, 8.3607, 9.7864, 9.6985, 9.7281, 9.7864, 9.6985, 9.7281, 9.9286, 9.9286, 9.9987, 9.8901, 9.8849, 9.934, 8.8001, 8.6494, 8.5521, 8.7743, 8.6163, 8.5268]


    # print(len(linear_psnr_rgb), len(pu_psnr_rgb), len(pq_psnr_rgb))

    # Perform t-test
    t_statistic, p_value = stats.ttest_ind(linear_psnr_rgb, pq_psnr_rgb)
    print('t statistic:', t_statistic)
    print('p value:', p_value)

    navie_psnr_rgb = np.array(navie_psnr_rgb)
    linear_psnr_rgb = np.array(linear_psnr_rgb)
    pu_psnr_rgb = np.array(pu_psnr_rgb)
    pq_psnr_rgb = np.array(pq_psnr_rgb)
    print(np.mean(linear_psnr_rgb), np.mean(pu_psnr_rgb), np.mean(pq_psnr_rgb))
    psnr_rgb_df = pd.DataFrame({'linear_psnr_rgb': linear_psnr_rgb, 'pu_psnr_rgb': pu_psnr_rgb, 'pq_psnr_rgb': pq_psnr_rgb})


    navie_psnr_y = np.array(navie_psnr_y)
    linear_psnr_y = np.array(linear_psnr_y)
    pu_psnr_y = np.array(pu_psnr_y)
    pq_psnr_y = np.array(pq_psnr_y)
    print(np.mean(linear_psnr_y), np.mean(pu_psnr_y), np.mean(pq_psnr_y))
    psnr_y_df = pd.DataFrame({ 'linear_psnr_y': linear_psnr_y, 'pu_psnr_y': pu_psnr_y, 'pq_psnr_y': pq_psnr_y})

    navie_cvvdp = np.array(navie_cvvdp)
    linear_cvvdp = np.array(linear_cvvdp)
    pu_cvvdp = np.array(pu_cvvdp)
    pq_cvvdp = np.array(pq_cvvdp)
    print(np.mean(linear_cvvdp), np.mean(pu_cvvdp), np.mean(pq_cvvdp))
    cvvdp_df = pd.DataFrame({'linear_cvvdp': linear_cvvdp, 'pu_cvvdp': pu_cvvdp, 'pq_cvvdp': pq_cvvdp})


    sns.violinplot(data=psnr_rgb_df)
    plt.ylabel('dncnn_psnr_rgb')
    plt.savefig('dncnn_psnr_rgb.png')
    plt.clf()

    sns.violinplot(data=psnr_y_df)
    plt.ylabel('dncnn_psnr_y')
    plt.savefig('dncnn_psnr_y.png')
    plt.clf()

    sns.violinplot(data=cvvdp_df)
    plt.ylabel('dncnn_cvvdp')
    plt.savefig('dncnn_cvvdp.png')
    plt.clf()



"""
------------------- denoise -------------------
sadnet
t statistic: -2.392668409223844
p value: 0.01727838835882576
46.005227976190476 49.07723452380952 48.97407976190476
58.482685119047616 62.4104994047619 61.890548214285715
9.20650294117647 9.282304705882352 9.315707058823529

dncnn


"""
